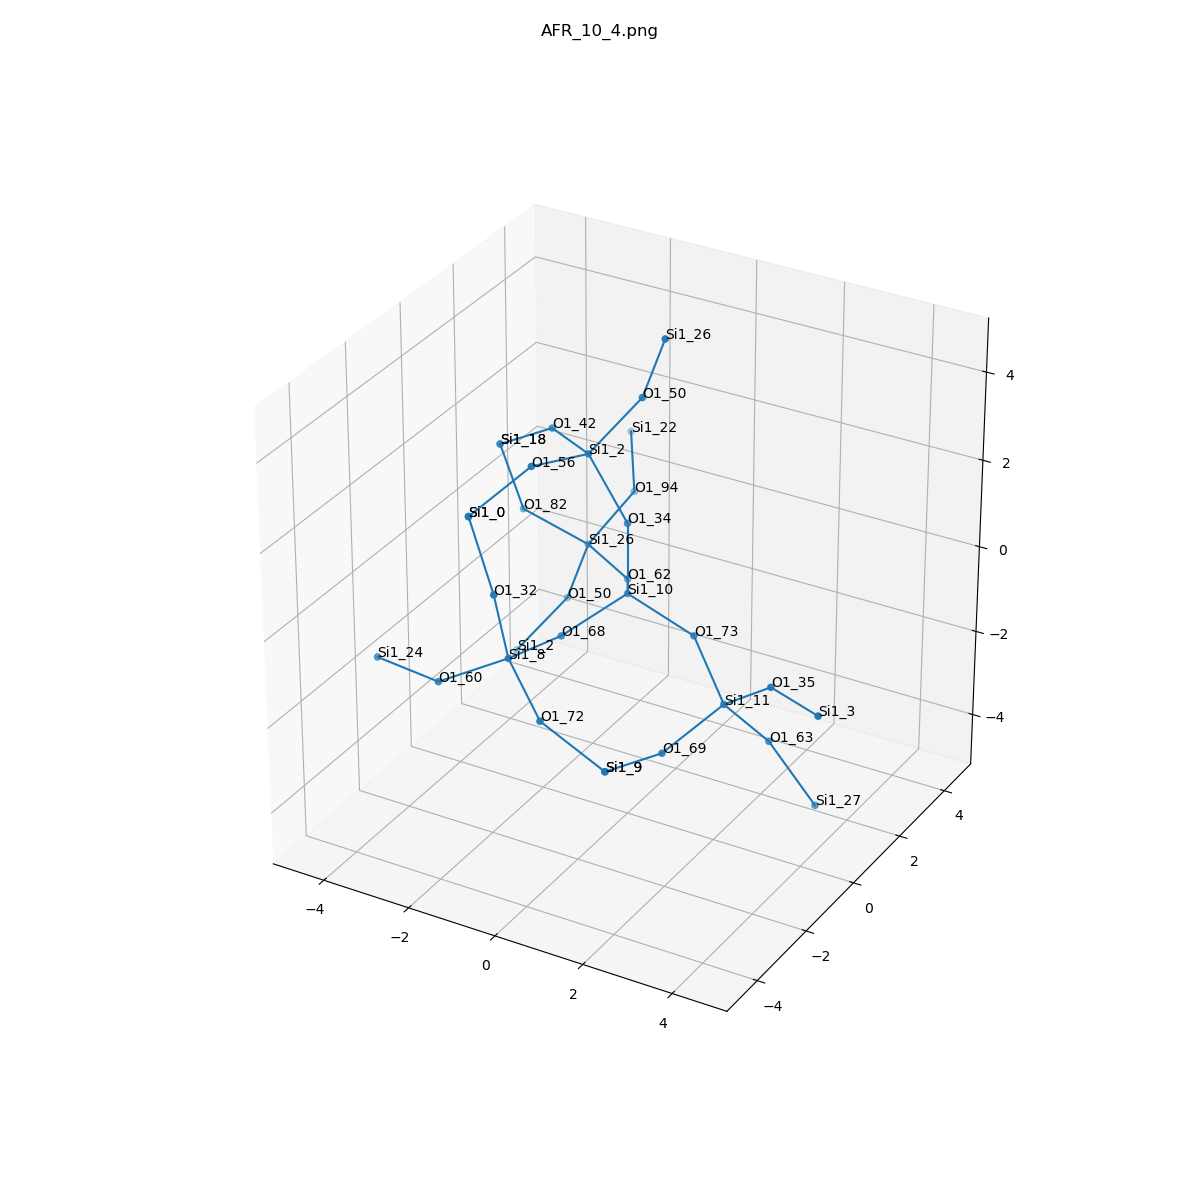

Source data for this figure (header and first rows):
, neighbor_num, isite, atom, x, y, z, front_index
0, 0, 10, Si1, 0.0, 0.0, 0.0, 
1, 1, 34, O1, 0.0, 0.0, 1.61, 0.0
2, 1, 62, O1, -0.7576, 1.316, -0.5357, 0.0
3, 1, 68, O1, -0.7601, -1.313, -0.5385, 0.0
4, 1, 73, O1, 1.518, -5.551115123125783e-17, -0.5369, 0.0
5, 2, 2, Si1, -0.8596, -0.0504, 2.969, 1.0
6, 2, 26, Si1, -2.152, 2.119, -0.5101, 2.0
7, 2, 8, Si1, -1.029, -2.887, -0.33, 3.0
8, 2, 11, Si1, 2.641, -0.7829, -1.384, 4.0
9, 3, 50, O1, 0.01184, 0.5584, 4.178, 5.0
10, 3, 56, O1, -1.248, -1.578, 3.3, 5.0
11, 3, 42, O1, -2.205, 0.8163, 2.788, 5.0
12, 3, 50, O1, -2.73, 2.243, -2.007, 6.0
13, 3, 94, O1, -1.913, 3.593, 0.09449, 6.0
14, 3, 82, O1, -3.209, 1.328, 0.4131, 6.0
15, 3, 60, O1, -2.402, -3.299, -1.063, 7.0
16, 3, 72, O1, 0.1892, -3.728, -0.963, 7.0
17, 3, 32, O1, -1.144, -3.21, 1.243, 7.0
18, 3, 69, O1, 2.011, -2.135, -1.991, 8.0
19, 3, 63, O1, 3.156, 0.1561, -2.587, 8.0
20, 3, 35, O1, 3.879, -1.15, -0.4234, 8.0
21, 4, 26, Si1, 0.5905, 0.4346, 5.675, 9.0
22, 4, 0, Si1, -1.877, -2.907, 2.642, 10.0
23, 4, 18, Si1, -3.565, 1.037, 1.956, 11.0
24, 4, 2, Si1, -3.602, 1.634, -3.216, 12.0
25, 4, 22, Si1, -2.715, 4.849, 0.7056, 13.0
26, 4, 18, Si1, -3.565, 1.037, 1.956, 14.0
27, 4, 24, Si1, -3.989, -3.038, -1.099, 15.0
28, 4, 9, Si1, 1.612, -3.67, -1.714, 16.0
29, 4, 0, Si1, -1.877, -2.907, 2.642, 17.0
30, 4, 9, Si1, 1.612, -3.67, -1.714, 18.0
31, 4, 27, Si1, 4.177, 0.2425, -3.827, 19.0
32, 4, 3, Si1, 5.305, -1.878, -0.2619, 20.0
